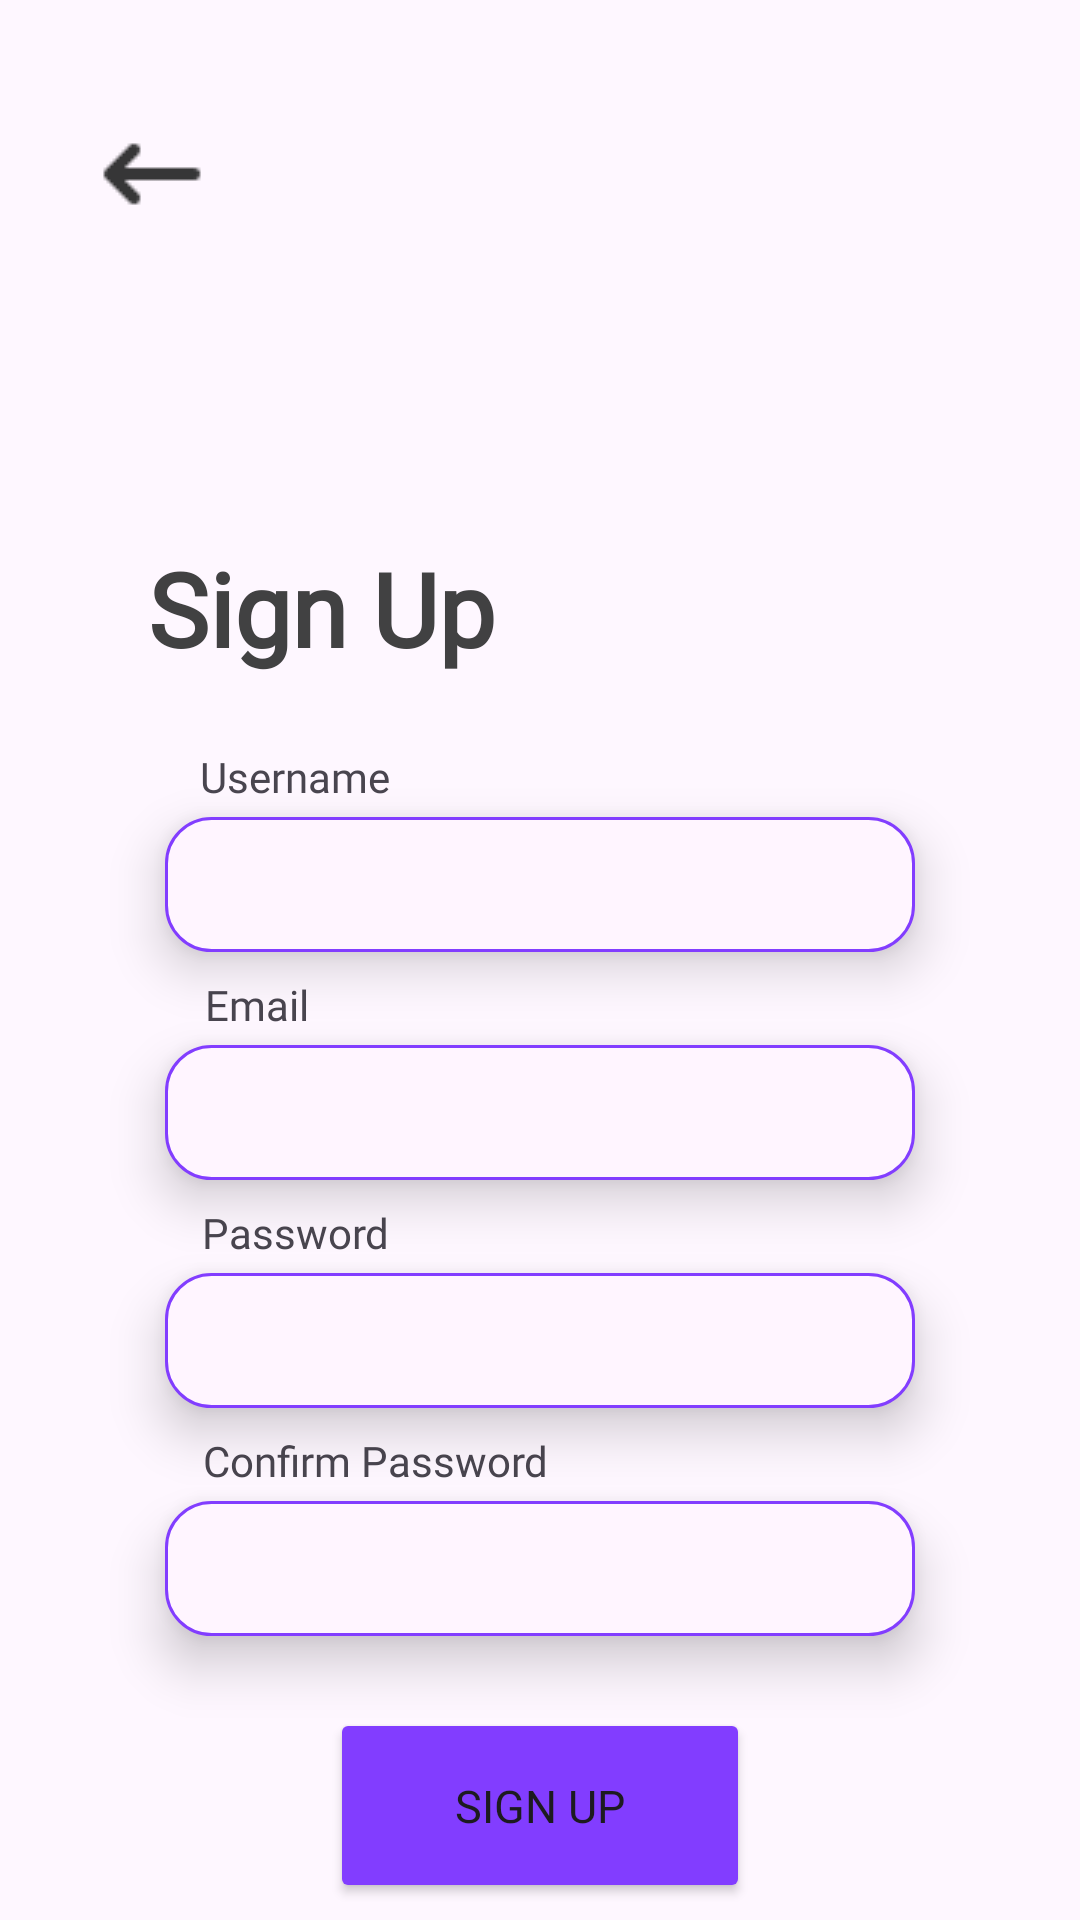

Here is an Android app screen rendered from its layout file. Give the layout XML and the strings, colors and styles it references.
<!-- AndroidManifest.xml: application theme Theme.TrackMyWorkout -->
<!-- res/layout/activity_sign_up.xml -->
<?xml version="1.0" encoding="utf-8"?>
<androidx.constraintlayout.widget.ConstraintLayout xmlns:android="http://schemas.android.com/apk/res/android"
    xmlns:app="http://schemas.android.com/apk/res-auto"
    xmlns:tools="http://schemas.android.com/tools"
    android:layout_width="match_parent"
    android:layout_height="match_parent"
    tools:context=".SignUp"
    android:screenOrientation="portrait">

    <ImageButton
        android:id="@+id/imageButton"
        android:layout_width="wrap_content"
        android:layout_height="wrap_content"
        android:layout_marginBottom="64dp"
        android:background="@android:color/transparent"
        android:src="@drawable/arrow_back"
        app:layout_constraintBottom_toTopOf="@id/signUp"
        app:layout_constraintEnd_toEndOf="parent"
        app:layout_constraintHorizontal_bias="0.086"
        app:layout_constraintStart_toStartOf="parent"
        app:layout_constraintTop_toBottomOf="parent"
        app:layout_constraintTop_toTopOf="parent"
        app:tint="#363637"
        tools:ignore="MissingConstraints"
        />

    <TextView
        android:id="@+id/signUp"
        android:layout_width="wrap_content"
        android:layout_height="wrap_content"
        android:layout_marginTop="180dp"
        android:fontFamily="@font/nunito_bold"
        android:gravity="center"
        android:text="@string/sign_up"
        android:textColor="#414142"
        android:textSize="34sp"
        android:textStyle="bold"
        app:layout_constraintEnd_toEndOf="parent"
        app:layout_constraintHorizontal_bias="0.202"
        app:layout_constraintStart_toStartOf="parent"
        app:layout_constraintTop_toBottomOf="parent"
        app:layout_constraintTop_toTopOf="parent" />

    <TextView
        android:id="@+id/usernameText"
        android:layout_width="wrap_content"
        android:layout_height="wrap_content"
        android:layout_marginTop="24dp"
        android:fontFamily="@font/nunito_semibold"
        android:text="Username"
        app:layout_constraintEnd_toEndOf="parent"
        app:layout_constraintHorizontal_bias="0.225"
        app:layout_constraintStart_toStartOf="parent"
        app:layout_constraintTop_toBottomOf="@id/signUp" />

    <EditText
        android:id="@+id/usernameField"
        android:layout_width="250dp"
        android:layout_height="45dp"
        android:layout_marginTop="4dp"
        android:background="@drawable/rounded_edittext_background"
        android:elevation="10dp"
        android:fontFamily="@font/nunito"
        android:gravity="center"
        android:singleLine="true"
        app:layout_constraintEnd_toEndOf="parent"
        app:layout_constraintStart_toStartOf="parent"
        app:layout_constraintTop_toBottomOf="@id/usernameText" />

    <TextView
        android:id="@+id/emailText"
        android:layout_width="wrap_content"
        android:layout_height="wrap_content"
        android:layout_marginTop="8dp"
        android:fontFamily="@font/nunito_semibold"
        android:text="Email"
        app:layout_constraintEnd_toEndOf="parent"
        app:layout_constraintHorizontal_bias="0.21"
        app:layout_constraintStart_toStartOf="parent"
        app:layout_constraintTop_toBottomOf="@id/usernameField" />

    <EditText
        android:id="@+id/emailField"
        android:layout_width="250dp"
        android:layout_height="45dp"
        android:layout_marginTop="4dp"
        android:background="@drawable/rounded_edittext_background"
        android:elevation="10dp"
        android:fontFamily="@font/nunito"
        android:gravity="center"
        android:singleLine="true"
        app:layout_constraintEnd_toEndOf="parent"
        app:layout_constraintStart_toStartOf="parent"
        app:layout_constraintTop_toBottomOf="@id/emailText" />

    <TextView
        android:id="@+id/passwordText"
        android:layout_width="wrap_content"
        android:layout_height="wrap_content"
        android:layout_marginTop="8dp"
        android:fontFamily="@font/nunito_semibold"
        android:text="Password"
        app:layout_constraintEnd_toEndOf="parent"
        app:layout_constraintHorizontal_bias="0.227"
        app:layout_constraintStart_toStartOf="parent"
        app:layout_constraintTop_toBottomOf="@id/emailField" />

    <EditText
        android:id="@+id/passwordField"
        android:layout_width="250dp"
        android:layout_height="45dp"
        android:layout_marginTop="4dp"
        android:background="@drawable/rounded_edittext_background"
        android:elevation="10dp"
        android:fontFamily="@font/nunito"
        android:gravity="center"
        android:singleLine="true"
        android:inputType="textPassword"
        app:layout_constraintEnd_toEndOf="parent"
        app:layout_constraintStart_toStartOf="parent"
        app:layout_constraintTop_toBottomOf="@id/passwordText" />

    <TextView
        android:id="@+id/confirmPasswordText"
        android:layout_width="wrap_content"
        android:layout_height="wrap_content"
        android:layout_marginTop="8dp"
        android:fontFamily="@font/nunito_semibold"
        android:text="Confirm Password"
        app:layout_constraintEnd_toEndOf="parent"
        app:layout_constraintHorizontal_bias="0.277"
        app:layout_constraintStart_toStartOf="parent"
        app:layout_constraintTop_toBottomOf="@id/passwordField" />

    <EditText
        android:id="@+id/confirmPasswordField"
        android:layout_width="250dp"
        android:layout_height="45dp"
        android:layout_marginTop="4dp"
        android:background="@drawable/rounded_edittext_background"
        android:elevation="10dp"
        android:fontFamily="@font/nunito"
        android:gravity="center"
        android:singleLine="true"
        android:inputType="textPassword"
        app:layout_constraintEnd_toEndOf="parent"
        app:layout_constraintStart_toStartOf="parent"
        app:layout_constraintTop_toBottomOf="@id/confirmPasswordText" />



    <Button
        android:id="@+id/signUpButton"
        android:fontFamily="@font/nunito_bold"
        android:layout_width="140dp"
        android:layout_height="65dp"
        android:layout_marginTop="24dp"
        android:backgroundTint="#823DFF"
        android:text="@string/sign_up"
        android:textSize="15sp"
        app:layout_constraintEnd_toEndOf="parent"
        app:layout_constraintStart_toStartOf="parent"
        app:layout_constraintTop_toBottomOf="@+id/confirmPasswordField"

        />

    <TextView
        android:id="@+id/startworkoutText"
        android:layout_width="wrap_content"
        android:layout_height="wrap_content"
        android:layout_marginTop="40dp"
        android:fontFamily="@font/nunito_bold"
        android:text="Let's start workout ! "
        android:textColor="#414142"
        android:textSize="20sp"
        android:textStyle="bold"
        app:layout_constraintEnd_toEndOf="parent"
        app:layout_constraintHorizontal_bias="0.52"
        app:layout_constraintStart_toStartOf="parent"
        app:layout_constraintTop_toBottomOf="@+id/signUpButton" />

</androidx.constraintlayout.widget.ConstraintLayout>
<!-- resources referenced by this layout -->
<resources>
  <!-- drawable arrow_back: png bitmap (drawable, 303 bytes) -->
  <!-- drawable rounded_edittext_background (drawable) -->
  <shape xmlns:android="http://schemas.android.com/apk/res/android"
      android:shape="rectangle">
      <solid android:color="#FFFFF5FF" />
      <corners android:radius="15dp" /> 
      <stroke
          android:width="1dp"
          android:color="#823DFF" />
      
  </shape>
  <string name="sign_up">Sign Up</string>
  <style name="Theme.TrackMyWorkout" parent="Base.Theme.TrackMyWorkout" />
  <style name="Base.Theme.TrackMyWorkout" parent="Theme.Material3.DayNight.NoActionBar">
          
          
      </style>
</resources>
